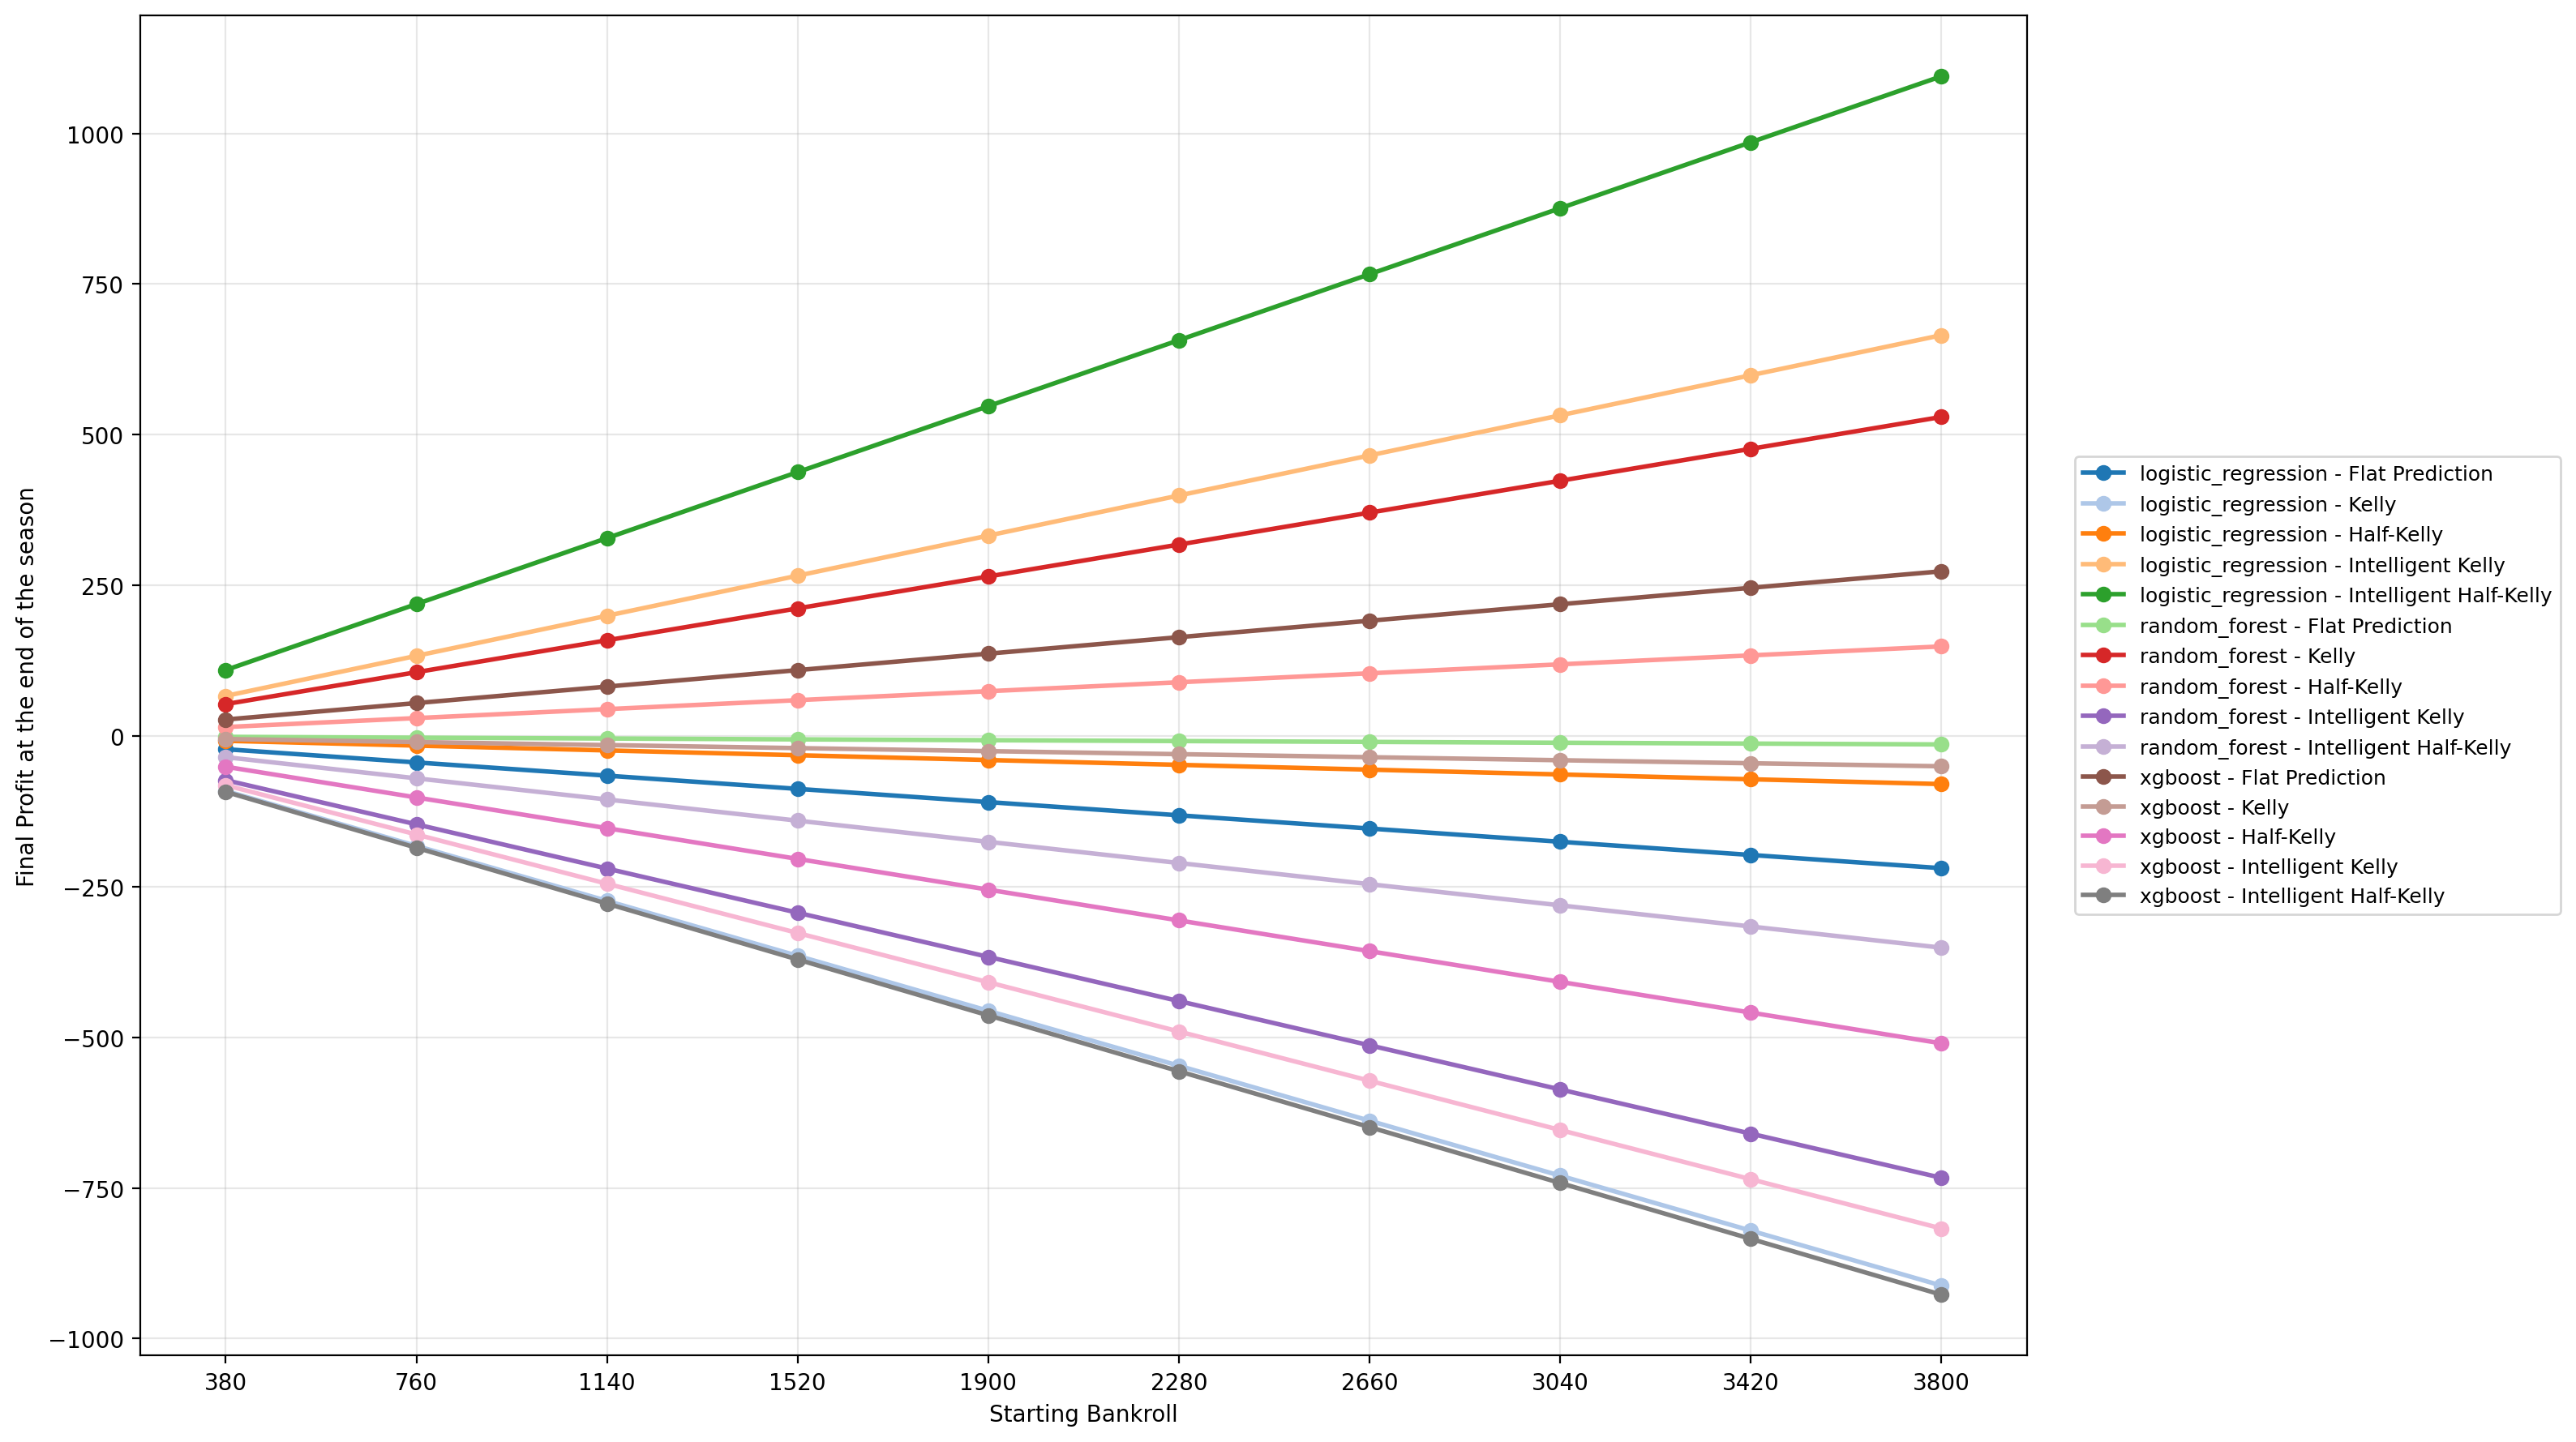

Data behind this chart, as committed beside it:
Model, Strategy, InitialBankroll, FinalBalance, Profit, ProfitLossPercent
logistic_regression, Flat Prediction, 380.0, 358.1, -21.94, -5.773
logistic_regression, Flat Prediction, 760.0, 716.1, -43.87, -5.773
logistic_regression, Flat Prediction, 1140, 1074, -65.81, -5.773
logistic_regression, Flat Prediction, 1520, 1432, -87.74, -5.773
logistic_regression, Flat Prediction, 1900, 1790, -109.7, -5.773
logistic_regression, Flat Prediction, 2280, 2148, -131.6, -5.773
logistic_regression, Flat Prediction, 2660, 2506, -153.6, -5.773
logistic_regression, Flat Prediction, 3040, 2865, -175.5, -5.773
logistic_regression, Flat Prediction, 3420, 3223, -197.4, -5.773
logistic_regression, Flat Prediction, 3800, 3581, -219.4, -5.773
logistic_regression, Half-Kelly, 380.0, 372, -7.976, -2.099
logistic_regression, Half-Kelly, 760.0, 744, -15.95, -2.099
logistic_regression, Half-Kelly, 1140, 1116, -23.93, -2.099
logistic_regression, Half-Kelly, 1520, 1488, -31.9, -2.099
logistic_regression, Half-Kelly, 1900, 1860, -39.88, -2.099
logistic_regression, Half-Kelly, 2280, 2232, -47.86, -2.099
logistic_regression, Half-Kelly, 2660, 2604, -55.83, -2.099
logistic_regression, Half-Kelly, 3040, 2976, -63.81, -2.099
logistic_regression, Half-Kelly, 3420, 3348, -71.78, -2.099
logistic_regression, Half-Kelly, 3800, 3720, -79.76, -2.099
logistic_regression, Intelligent Half-Kelly, 380.0, 489.5, 109.5, 28.81
logistic_regression, Intelligent Half-Kelly, 760.0, 978.9, 218.9, 28.81
logistic_regression, Intelligent Half-Kelly, 1140, 1468, 328.4, 28.81
logistic_regression, Intelligent Half-Kelly, 1520, 1958, 437.9, 28.81
logistic_regression, Intelligent Half-Kelly, 1900, 2447, 547.4, 28.81
logistic_regression, Intelligent Half-Kelly, 2280, 2937, 656.8, 28.81
logistic_regression, Intelligent Half-Kelly, 2660, 3426, 766.3, 28.81
logistic_regression, Intelligent Half-Kelly, 3040, 3916, 875.8, 28.81
logistic_regression, Intelligent Half-Kelly, 3420, 4405, 985.3, 28.81
logistic_regression, Intelligent Half-Kelly, 3800, 4895, 1095, 28.81
logistic_regression, Intelligent Kelly, 380.0, 446.5, 66.51, 17.5
logistic_regression, Intelligent Kelly, 760.0, 893, 133, 17.5
logistic_regression, Intelligent Kelly, 1140, 1340, 199.5, 17.5
logistic_regression, Intelligent Kelly, 1520, 1786, 266.1, 17.5
logistic_regression, Intelligent Kelly, 1900, 2233, 332.6, 17.5
logistic_regression, Intelligent Kelly, 2280, 2679, 399.1, 17.5
logistic_regression, Intelligent Kelly, 2660, 3126, 465.6, 17.5
logistic_regression, Intelligent Kelly, 3040, 3572, 532.1, 17.5
logistic_regression, Intelligent Kelly, 3420, 4019, 598.6, 17.5
logistic_regression, Intelligent Kelly, 3800, 4465, 665.1, 17.5
logistic_regression, Kelly, 380.0, 288.8, -91.2, -24
logistic_regression, Kelly, 760.0, 577.6, -182.4, -24
logistic_regression, Kelly, 1140, 866.4, -273.6, -24
logistic_regression, Kelly, 1520, 1155, -364.8, -24
logistic_regression, Kelly, 1900, 1444, -456.0, -24.0
logistic_regression, Kelly, 2280, 1733, -547.2, -24
logistic_regression, Kelly, 2660, 2022, -638.4, -24
logistic_regression, Kelly, 3040, 2310, -729.6, -24
logistic_regression, Kelly, 3420, 2599, -820.8, -24
logistic_regression, Kelly, 3800, 2888, -912.0, -24.0
random_forest, Flat Prediction, 380.0, 378.6, -1.399, -0.3682
random_forest, Flat Prediction, 760.0, 757.2, -2.798, -0.3682
random_forest, Flat Prediction, 1140, 1136, -4.197, -0.3682
random_forest, Flat Prediction, 1520, 1514, -5.596, -0.3682
random_forest, Flat Prediction, 1900, 1893, -6.995, -0.3682
random_forest, Flat Prediction, 2280, 2272, -8.394, -0.3682
random_forest, Flat Prediction, 2660, 2650, -9.793, -0.3682
random_forest, Flat Prediction, 3040, 3029, -11.19, -0.3682
random_forest, Flat Prediction, 3420, 3407, -12.59, -0.3682
random_forest, Flat Prediction, 3800, 3786, -13.99, -0.3682
... 90 more rows
